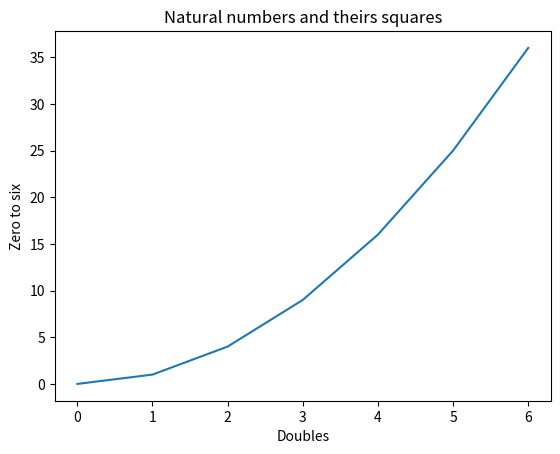

Python code for this plot:
# # LAB 5: Matplotlib
import matplotlib.pyplot as plt
# Exercise 1: Basic Line Plot

x = [0, 1, 2, 3, 4, 5, 6]
y = [0, 1, 4, 9, 16, 25, 36]

plt.plot(x,y)

plt.ylabel("Zero to six")
plt.xlabel("Doubles")
plt.title("Natural numbers and theirs squares")
plt.show()

